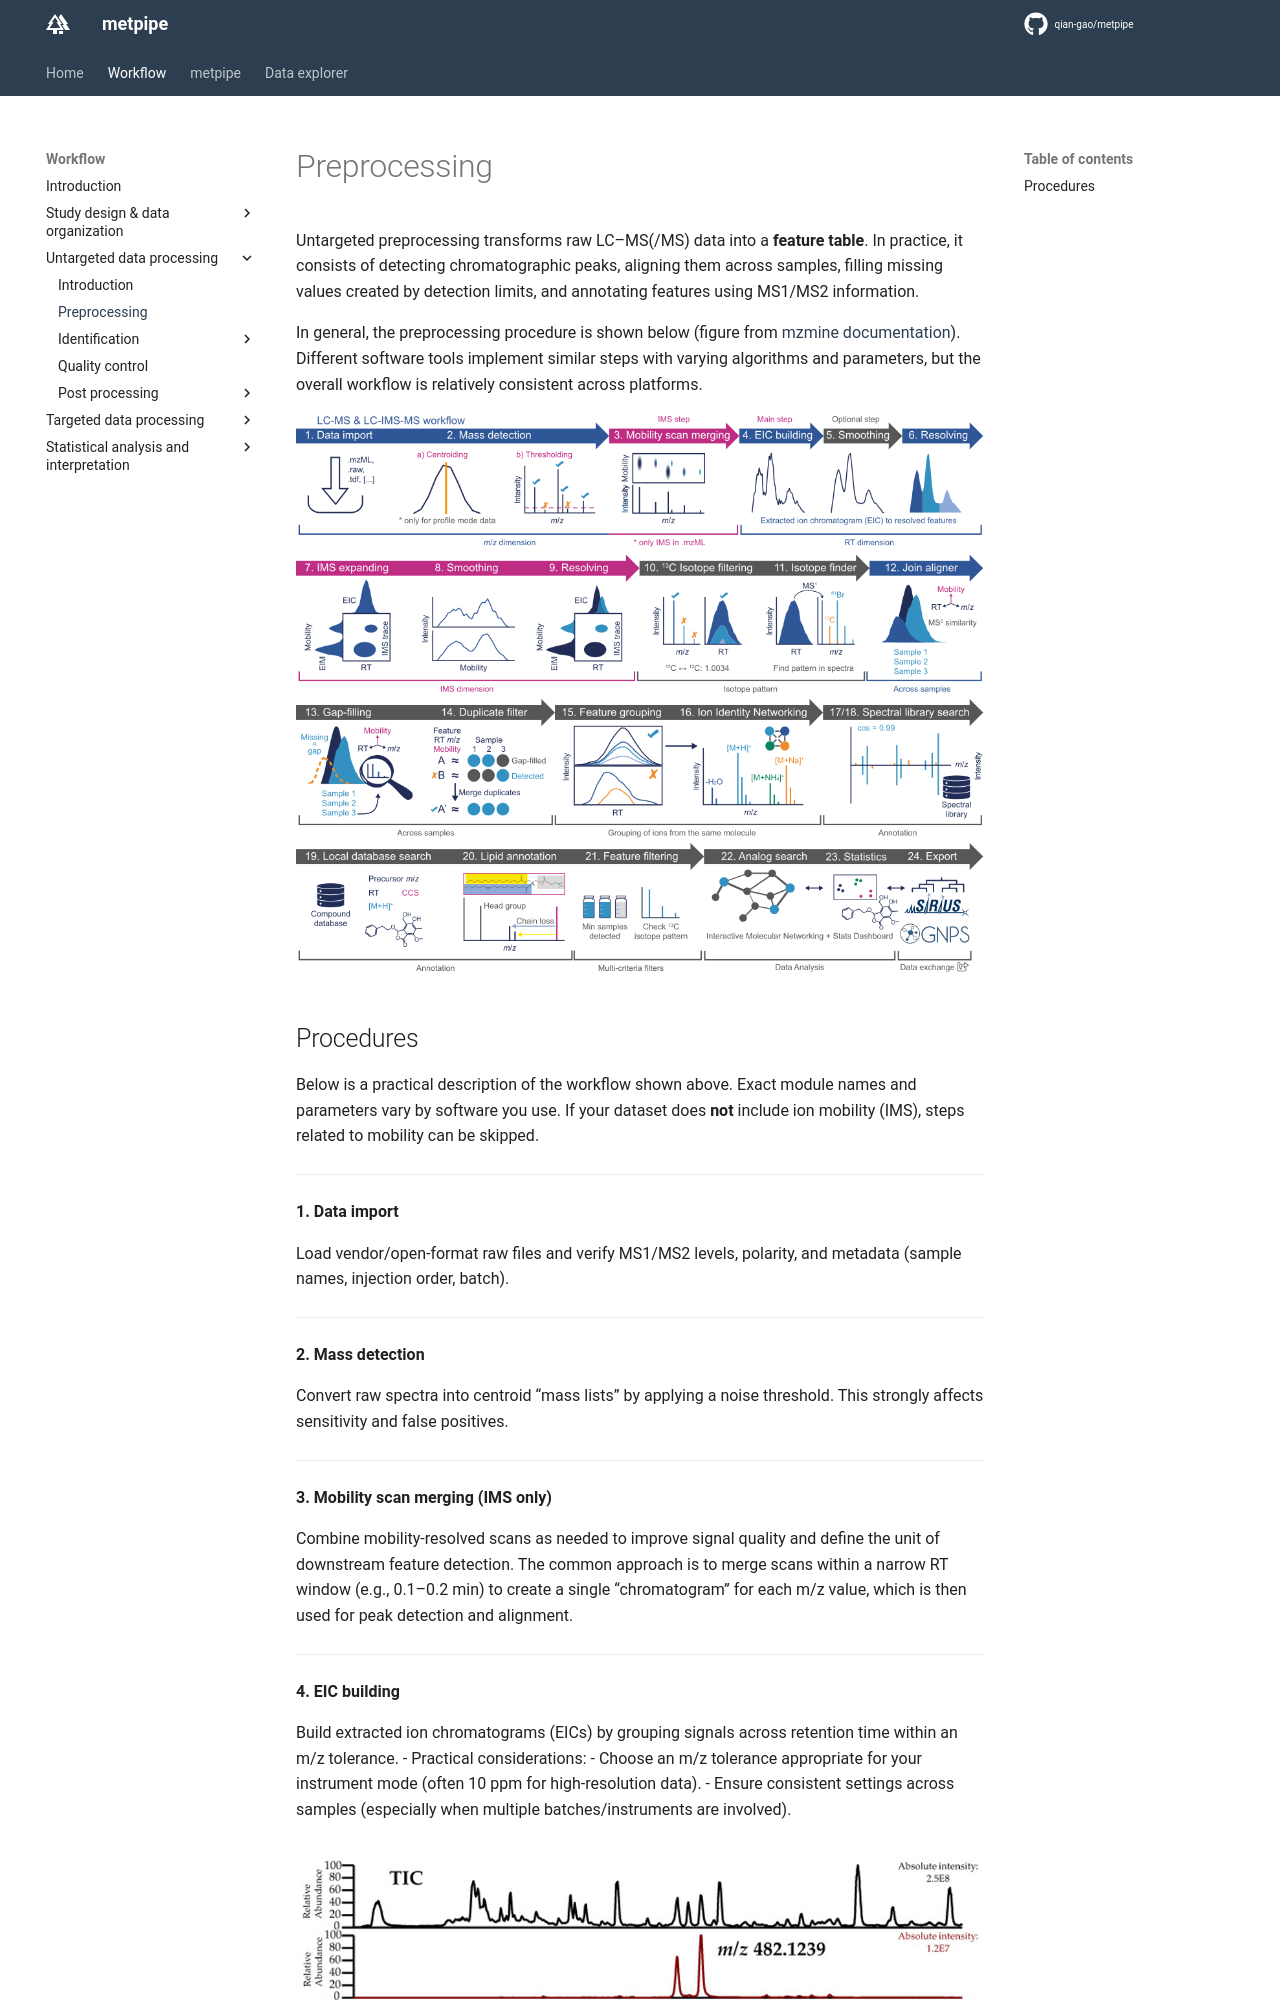

repository: qian-gao/metpipe_docs · page: workflow/untar_preprocessing/index.html · generator: mkdocs

# Preprocessing

Untargeted preprocessing transforms raw LC–MS(/MS) data into a **feature table**. In practice, it consists of detecting chromatographic peaks, aligning them across samples, filling missing values created by detection limits, and annotating features using MS1/MS2 information.

In general, the preprocessing procedure is shown below (figure from [mzmine documentation](https://mzmine.github.io/)). Different software tools implement similar steps with varying algorithms and parameters, but the overall workflow is relatively consistent across platforms.

![Untargeted preprocessing overview](image/preprocessing/mzmine_workflows_1_lc.png)
